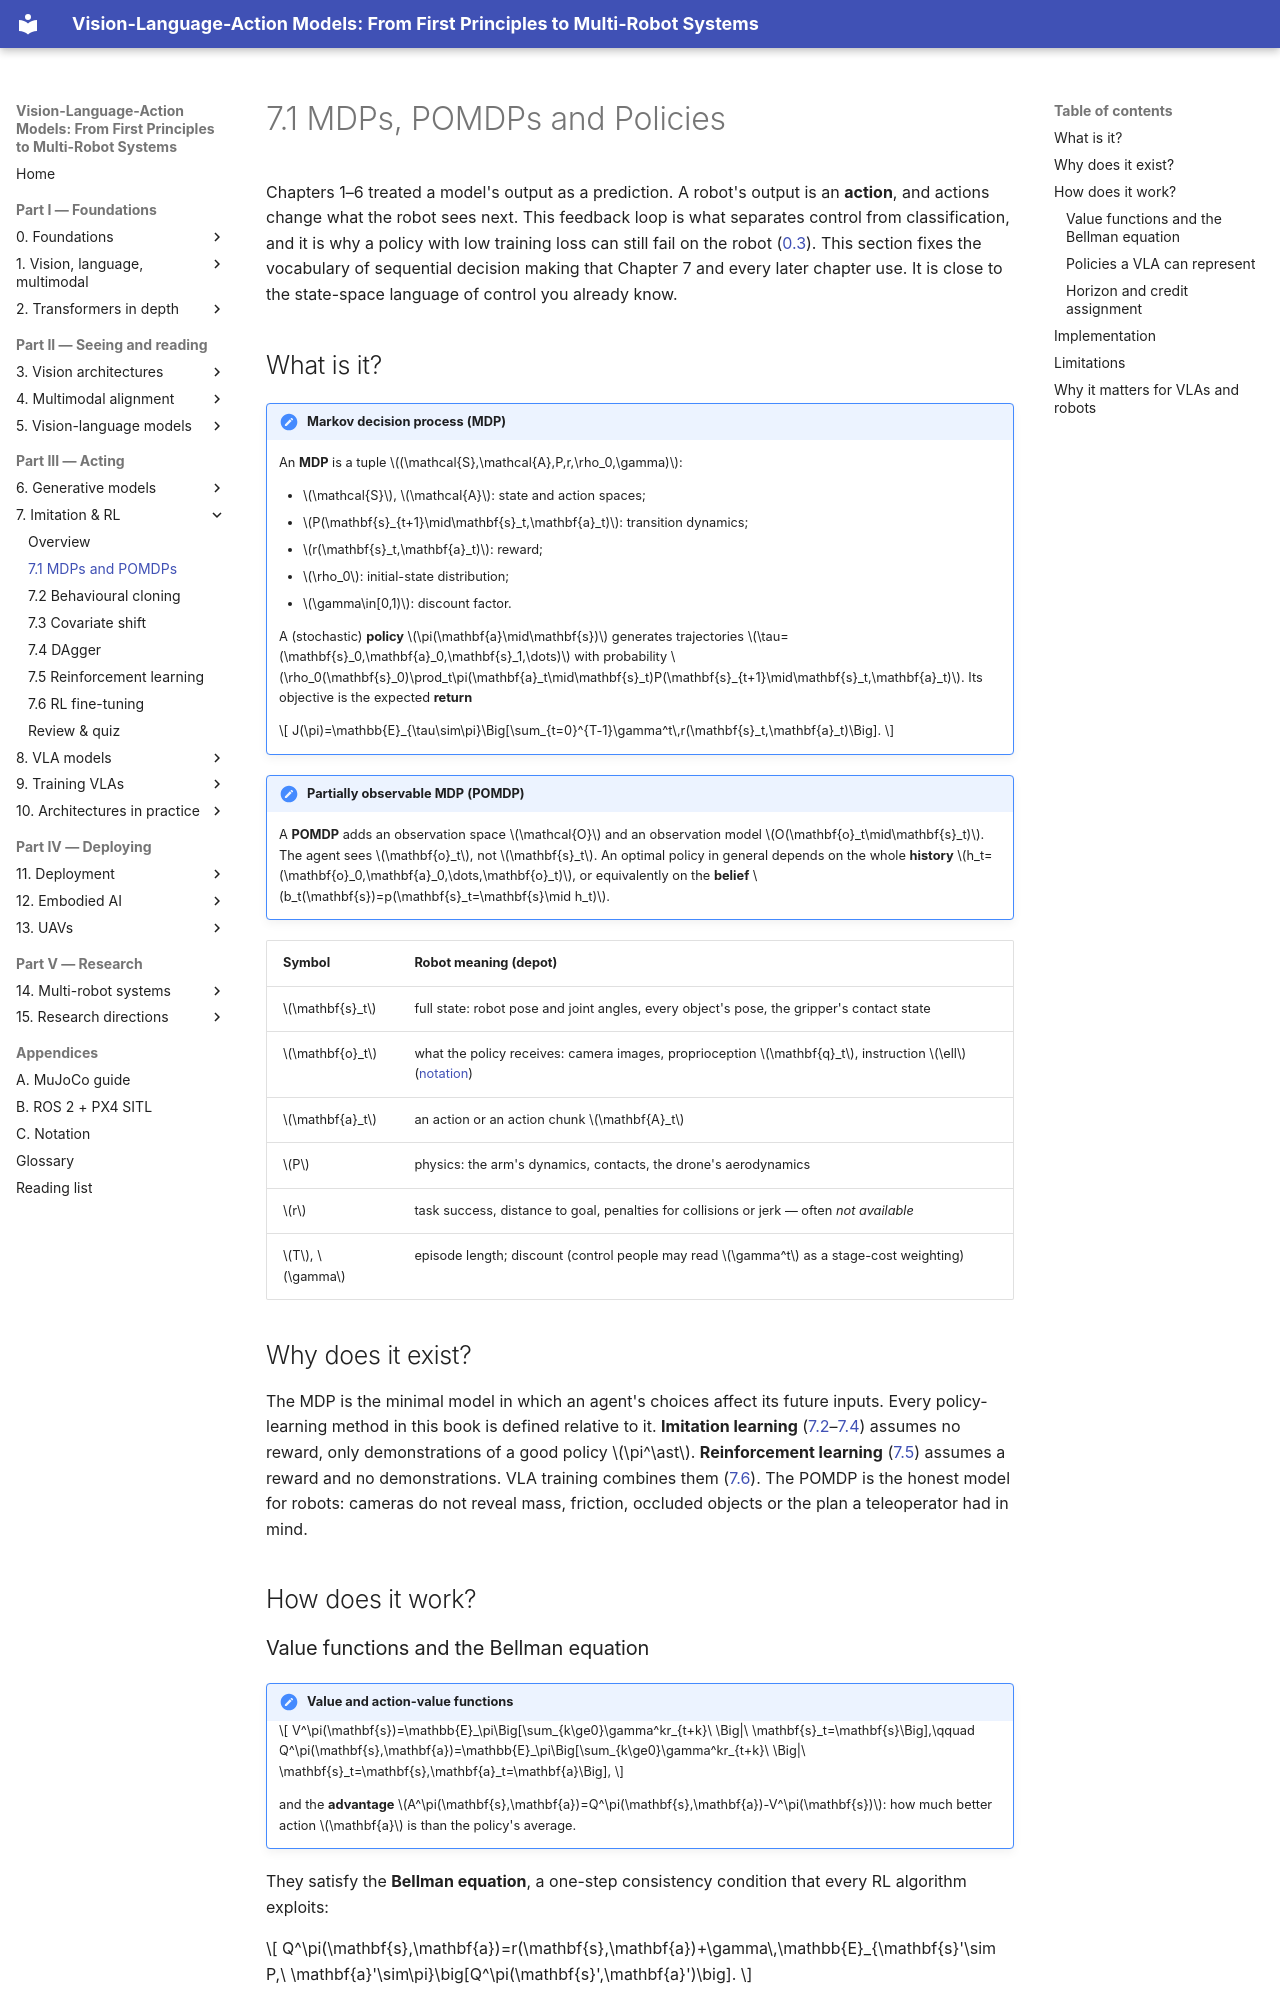

repository: invidia0/mr-vlas · page: chapters/07-decision-making/mdp.html · generator: mkdocs

# 7.1 MDPs, POMDPs and Policies

Chapters 1–6 treated a model's output as a prediction. A robot's output is an **action**, and actions change what the robot sees next. This feedback loop is what separates control from classification, and it is why a policy with low training loss can still fail on the robot ([0.3](../00-foundations/training.md#generalisation-overfitting-and-regularisation)). This section fixes the vocabulary of sequential decision making that Chapter 7 and every later chapter use. It is close to the state-space language of control you already know.

## What is it?

!!! definition "Markov decision process (MDP)"
    An **MDP** is a tuple $(\mathcal{S},\mathcal{A},P,r,\rho_0,\gamma)$:

    - $\mathcal{S}$, $\mathcal{A}$: state and action spaces;
    - $P(\mathbf{s}_{t+1}\mid\mathbf{s}_t,\mathbf{a}_t)$: transition dynamics;
    - $r(\mathbf{s}_t,\mathbf{a}_t)$: reward;
    - $\rho_0$: initial-state distribution;
    - $\gamma\in[0,1)$: discount factor.

    A (stochastic) **policy** $\pi(\mathbf{a}\mid\mathbf{s})$ generates trajectories $\tau=(\mathbf{s}_0,\mathbf{a}_0,\mathbf{s}_1,\dots)$ with probability $\rho_0(\mathbf{s}_0)\prod_t\pi(\mathbf{a}_t\mid\mathbf{s}_t)P(\mathbf{s}_{t+1}\mid\mathbf{s}_t,\mathbf{a}_t)$. Its objective is the expected **return**

    $$
    J(\pi)=\mathbb{E}_{\tau\sim\pi}\Big[\sum_{t=0}^{T-1}\gamma^t\,r(\mathbf{s}_t,\mathbf{a}_t)\Big].
    $$

!!! definition "Partially observable MDP (POMDP)"
    A **POMDP** adds an observation space $\mathcal{O}$ and an observation model $O(\mathbf{o}_t\mid\mathbf{s}_t)$. The agent sees $\mathbf{o}_t$, not $\mathbf{s}_t$. An optimal policy in general depends on the whole **history** $h_t=(\mathbf{o}_0,\mathbf{a}_0,\dots,\mathbf{o}_t)$, or equivalently on the **belief** $b_t(\mathbf{s})=p(\mathbf{s}_t=\mathbf{s}\mid h_t)$.

| Symbol | Robot meaning (depot) |
|---|---|
| $\mathbf{s}_t$ | full state: robot pose and joint angles, every object's pose, the gripper's contact state |
| $\mathbf{o}_t$ | what the policy receives: camera images, proprioception $\mathbf{q}_t$, instruction $\ell$ ([notation](../../appendix/notation.md#learning-and-control)) |
| $\mathbf{a}_t$ | an action or an action chunk $\mathbf{A}_t$ |
| $P$ | physics: the arm's dynamics, contacts, the drone's aerodynamics |
| $r$ | task success, distance to goal, penalties for collisions or jerk — often *not available* |
| $T$, $\gamma$ | episode length; discount (control people may read $\gamma^t$ as a stage-cost weighting) |

## Why does it exist?

The MDP is the minimal model in which an agent's choices affect its future inputs. Every policy-learning method in this book is defined relative to it. **Imitation learning** ([7.2](behavior-cloning.md)–[7.4](dagger.md)) assumes no reward, only demonstrations of a good policy $\pi^\ast$. **Reinforcement learning** ([7.5](rl.md)) assumes a reward and no demonstrations. VLA training combines them ([7.6](rl-finetuning.md)). The POMDP is the honest model for robots: cameras do not reveal mass, friction, occluded objects or the plan a teleoperator had in mind.

## How does it work?
